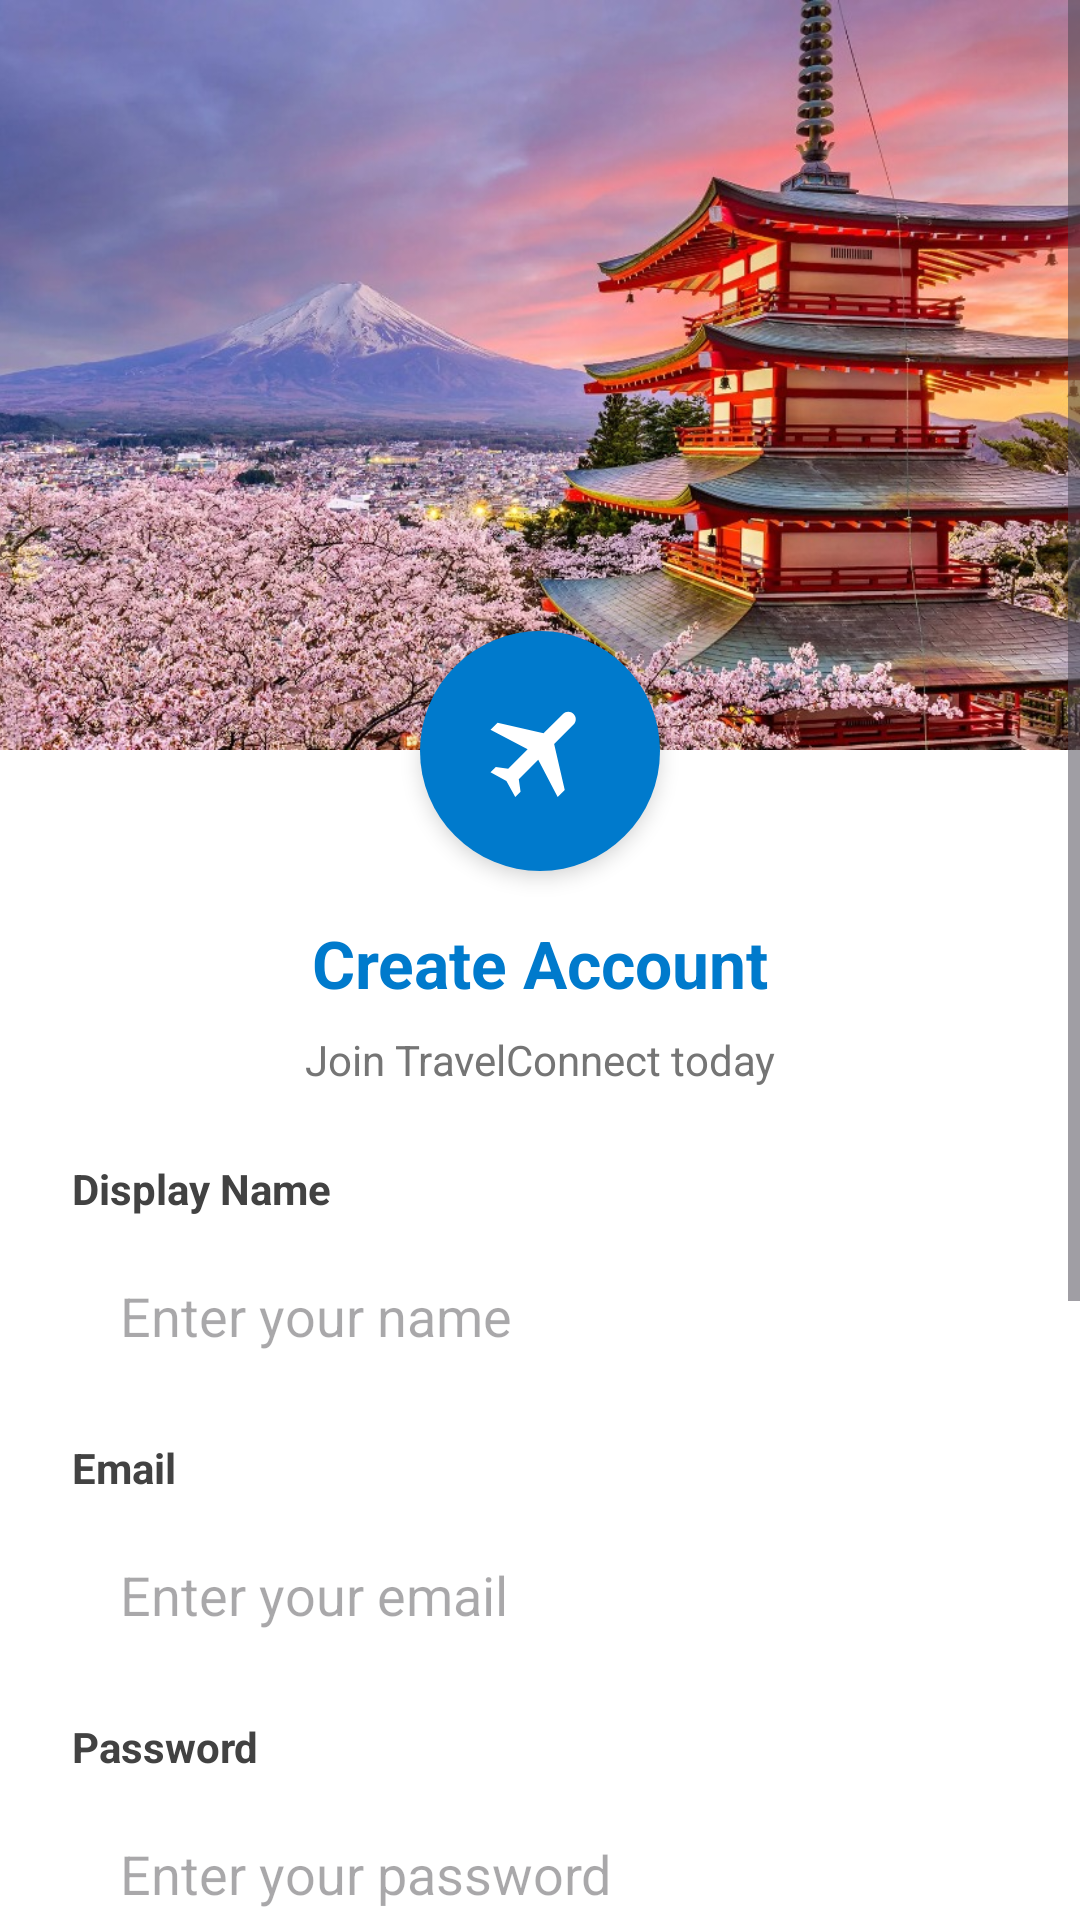

This screen was rendered from an Android layout file. Write that file and the resources it references.
<!-- AndroidManifest.xml: application theme Theme.TravelConnect -->
<!-- res/layout/fragment_register.xml -->
<?xml version="1.0" encoding="utf-8"?>
<ScrollView xmlns:android="http://schemas.android.com/apk/res/android"
    xmlns:app="http://schemas.android.com/apk/res-auto"
    android:layout_width="match_parent"
    android:layout_height="match_parent"
    android:fillViewport="true"
    android:background="@android:color/white">

    <androidx.constraintlayout.widget.ConstraintLayout
        android:layout_width="match_parent"
        android:layout_height="wrap_content"
        android:paddingBottom="48dp">

        <androidx.constraintlayout.widget.Guideline
            android:id="@+id/register_glStart"
            android:layout_width="wrap_content"
            android:layout_height="wrap_content"
            android:orientation="vertical"
            app:layout_constraintGuide_begin="24dp" />

        <androidx.constraintlayout.widget.Guideline
            android:id="@+id/register_glEnd"
            android:layout_width="wrap_content"
            android:layout_height="wrap_content"
            android:orientation="vertical"
            app:layout_constraintGuide_end="24dp" />

        
        <ImageView
            android:id="@+id/register_ivHeaderBg"
            android:layout_width="0dp"
            android:layout_height="250dp"
            android:scaleType="centerCrop"
            android:src="@drawable/bg_login" 
            app:layout_constraintTop_toTopOf="parent"
            app:layout_constraintStart_toStartOf="parent"
            app:layout_constraintEnd_toEndOf="parent" />

        <ImageView
            android:id="@+id/register_ivLogo"
            android:layout_width="80dp"
            android:layout_height="80dp"
            android:src="@drawable/ic_airplane"
            android:background="@drawable/bg_circle_logo"
            android:padding="20dp"
            android:elevation="4dp"
            app:layout_constraintTop_toBottomOf="@id/register_ivHeaderBg"
            app:layout_constraintStart_toStartOf="parent"
            app:layout_constraintEnd_toEndOf="parent"
            android:layout_marginTop="-40dp"/>

        <TextView
            android:id="@+id/register_tvAppTitle"
            android:layout_width="wrap_content"
            android:layout_height="wrap_content"
            android:text="Create Account"
            android:textSize="22sp"
            android:textColor="#007ACC"
            android:textStyle="bold"
            android:layout_marginTop="16dp"
            app:layout_constraintTop_toBottomOf="@id/register_ivLogo"
            app:layout_constraintStart_toStartOf="parent"
            app:layout_constraintEnd_toEndOf="parent" />

        <TextView
            android:id="@+id/register_tvSubtitle"
            android:layout_width="wrap_content"
            android:layout_height="wrap_content"
            android:text="Join TravelConnect today"
            android:textSize="14sp"
            android:textColor="#757575"
            android:layout_marginTop="8dp"
            app:layout_constraintTop_toBottomOf="@id/register_tvAppTitle"
            app:layout_constraintStart_toStartOf="parent"
            app:layout_constraintEnd_toEndOf="parent" />

        
        <TextView
            android:id="@+id/register_tvNameLabel"
            android:layout_width="wrap_content"
            android:layout_height="wrap_content"
            android:text="Display Name"
            android:textColor="#424242"
            android:textStyle="bold"
            android:layout_marginTop="24dp"
            app:layout_constraintTop_toBottomOf="@id/register_tvSubtitle"
            app:layout_constraintStart_toStartOf="@id/register_glStart" />

        <EditText
            android:id="@+id/register_etDisplayName"
            android:layout_width="0dp"
            android:layout_height="50dp"
            android:background="@drawable/bg_rounded_edittext"
            android:hint="Enter your name"
            android:inputType="textPersonName"
            android:paddingHorizontal="16dp"
            android:layout_marginTop="8dp"
            app:layout_constraintTop_toBottomOf="@id/register_tvNameLabel"
            app:layout_constraintStart_toStartOf="@id/register_glStart"
            app:layout_constraintEnd_toEndOf="@id/register_glEnd" />

        
        <TextView
            android:id="@+id/register_tvEmailLabel"
            android:layout_width="wrap_content"
            android:layout_height="wrap_content"
            android:text="Email"
            android:textColor="#424242"
            android:textStyle="bold"
            android:layout_marginTop="16dp"
            app:layout_constraintTop_toBottomOf="@id/register_etDisplayName"
            app:layout_constraintStart_toStartOf="@id/register_glStart" />

        <EditText
            android:id="@+id/register_etEmail"
            android:layout_width="0dp"
            android:layout_height="50dp"
            android:background="@drawable/bg_rounded_edittext"
            android:hint="Enter your email"
            android:inputType="textEmailAddress"
            android:paddingHorizontal="16dp"
            android:layout_marginTop="8dp"
            app:layout_constraintTop_toBottomOf="@id/register_tvEmailLabel"
            app:layout_constraintStart_toStartOf="@id/register_glStart"
            app:layout_constraintEnd_toEndOf="@id/register_glEnd" />

        
        <TextView
            android:id="@+id/register_tvPasswordLabel"
            android:layout_width="wrap_content"
            android:layout_height="wrap_content"
            android:text="Password"
            android:textColor="#424242"
            android:textStyle="bold"
            android:layout_marginTop="16dp"
            app:layout_constraintTop_toBottomOf="@id/register_etEmail"
            app:layout_constraintStart_toStartOf="@id/register_glStart" />

        <EditText
            android:id="@+id/register_etPassword"
            android:layout_width="0dp"
            android:layout_height="50dp"
            android:background="@drawable/bg_rounded_edittext"
            android:hint="Enter your password"
            android:inputType="textPassword"
            android:paddingHorizontal="16dp"
            android:layout_marginTop="8dp"
            app:layout_constraintTop_toBottomOf="@id/register_tvPasswordLabel"
            app:layout_constraintStart_toStartOf="@id/register_glStart"
            app:layout_constraintEnd_toEndOf="@id/register_glEnd" />

        
        <TextView
            android:id="@+id/register_tvConfirmPasswordLabel"
            android:layout_width="wrap_content"
            android:layout_height="wrap_content"
            android:text="Confirm Password"
            android:textColor="#424242"
            android:textStyle="bold"
            android:layout_marginTop="16dp"
            app:layout_constraintTop_toBottomOf="@id/register_etPassword"
            app:layout_constraintStart_toStartOf="@id/register_glStart" />

        <EditText
            android:id="@+id/register_etConfirmPassword"
            android:layout_width="0dp"
            android:layout_height="50dp"
            android:background="@drawable/bg_rounded_edittext"
            android:hint="Confirm your password"
            android:inputType="textPassword"
            android:paddingHorizontal="16dp"
            android:layout_marginTop="8dp"
            app:layout_constraintTop_toBottomOf="@id/register_tvConfirmPasswordLabel"
            app:layout_constraintStart_toStartOf="@id/register_glStart"
            app:layout_constraintEnd_toEndOf="@id/register_glEnd" />

        
        <Button
            android:id="@+id/register_btnRegister"
            android:layout_width="0dp"
            android:layout_height="55dp"
            android:text="Sign Up"
            android:textAllCaps="false"
            android:backgroundTint="#007ACC"
            android:textColor="@android:color/white"
            android:layout_marginTop="32dp"
            app:cornerRadius="8dp"
            app:layout_constraintTop_toBottomOf="@id/register_etConfirmPassword"
            app:layout_constraintStart_toStartOf="@id/register_glStart"
            app:layout_constraintEnd_toEndOf="@id/register_glEnd" />

        <Button
            android:id="@+id/register_btnGoToLogin"
            android:layout_width="0dp"
            android:layout_height="55dp"
            android:text="Back to Login"
            android:textAllCaps="false"
            android:backgroundTint="@android:color/white"
            android:textColor="#007ACC"
            android:layout_marginTop="12dp"
            app:strokeColor="#007ACC"
            app:strokeWidth="1dp"
            app:cornerRadius="8dp"
            app:layout_constraintTop_toBottomOf="@id/register_btnRegister"
            app:layout_constraintStart_toStartOf="@id/register_glStart"
            app:layout_constraintEnd_toEndOf="@id/register_glEnd" />

        <ProgressBar
            android:id="@+id/register_progressBar"
            android:layout_width="wrap_content"
            android:layout_height="wrap_content"
            android:visibility="gone"
            android:indeterminateTint="#007ACC"
            app:layout_constraintTop_toTopOf="parent"
            app:layout_constraintBottom_toBottomOf="parent"
            app:layout_constraintStart_toStartOf="parent"
            app:layout_constraintEnd_toEndOf="parent" />

    </androidx.constraintlayout.widget.ConstraintLayout>
</ScrollView>
<!-- resources referenced by this layout -->
<resources>
  <!-- drawable bg_circle_logo (drawable) -->
  <?xml version="1.0" encoding="utf-8"?>
  <shape xmlns:android="http://schemas.android.com/apk/res/android"
      android:shape="oval">
      <solid android:color="#007ACC"/>
  </shape>
  <!-- drawable bg_login: jpg bitmap (drawable, 240932 bytes) -->
  <!-- drawable ic_airplane (drawable) -->
  <vector xmlns:android="http://schemas.android.com/apk/res/android"
      android:width="120dp"
      android:height="120dp"
      android:viewportWidth="24.0"
      android:viewportHeight="24.0"
      android:tint="#FFFFFF">
      <group 
          android:rotation="45" 
          android:pivotX="12" 
          android:pivotY="12">
          <path
              android:fillColor="#FFFFFF"
              android:pathData="M21,16v-2l-8,-5V3.5C13,2.67 12.33,2 11.5,2S10,2.67 10,3.5V9l-8,5v2l8,-2.5V19l-2,1.5V22l3.5,-1 3.5,1v-1.5L13,19v-5.5L21,16z"/>
      </group>
  </vector>
  <style name="Theme.TravelConnect" parent="Base.Theme.TravelConnect" />
  <style name="Base.Theme.TravelConnect" parent="Theme.Material3.DayNight.NoActionBar">
          <item name="colorPrimary">@color/colorPrimary</item>
          <item name="colorPrimaryVariant">@color/colorPrimaryVariant</item>
          <item name="colorSecondary">@color/colorSecondary</item>
          <item name="colorError">@color/colorError</item>
          <item name="android:colorBackground">@color/colorBackground</item>
      </style>
  <color name="colorPrimary">#1565C0</color>
  <color name="colorPrimaryVariant">#1E88E5</color>
  <color name="colorSecondary">#FFA000</color>
  <color name="colorError">#D32F2F</color>
  <color name="colorBackground">#F5F5F5</color>
</resources>
